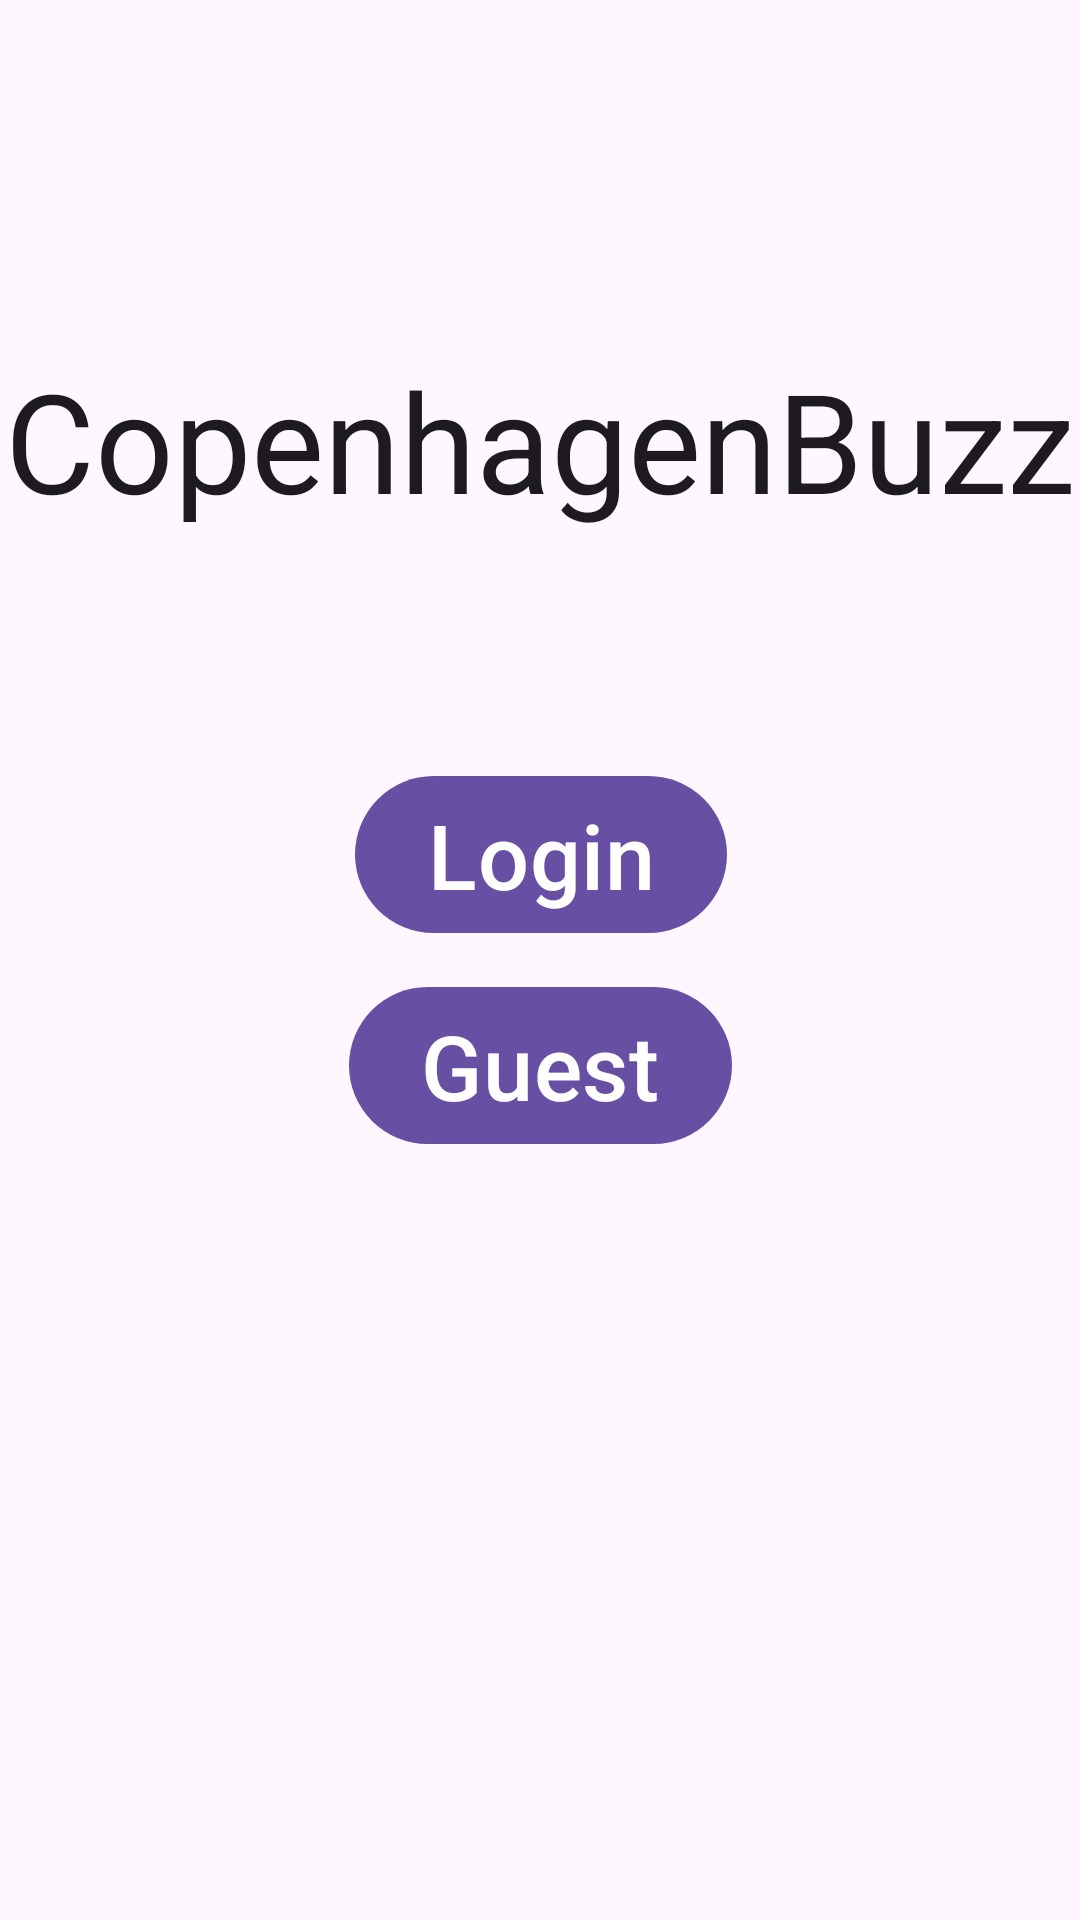

Reconstruct the res/layout file that produces this screen, plus the resources it refers to.
<!-- AndroidManifest.xml: application theme Theme.CopenhagenBuzz -->
<!-- res/layout/activity_login.xml -->
<?xml version="1.0" encoding="utf-8"?>
<androidx.constraintlayout.widget.ConstraintLayout
    xmlns:android="http://schemas.android.com/apk/res/android"
    xmlns:app="http://schemas.android.com/apk/res-auto"
    xmlns:tools="http://schemas.android.com/tools"
    android:id="@+id/main"
    android:layout_width="match_parent"
    android:layout_height="match_parent"
    android:background="?attr/colorSurface"
    tools:context=".View.LoginActivity">

    <TextView
        android:id="@+id/text_view_app_name"
        android:layout_width="wrap_content"
        android:layout_height="wrap_content"
        android:text="@string/app_name"
        android:textSize="46sp"
        android:textColor="?attr/colorOnSurface"
        app:layout_constraintBottom_toTopOf="@+id/button_group"
        app:layout_constraintEnd_toEndOf="parent"
        app:layout_constraintStart_toStartOf="parent"
        app:layout_constraintTop_toTopOf="parent"
        app:layout_constraintVertical_bias="0.6"/>

    <androidx.constraintlayout.widget.ConstraintLayout
        android:id="@+id/button_group"
        android:layout_width="wrap_content"
        android:layout_height="wrap_content"
        app:layout_constraintBottom_toBottomOf="parent"
        app:layout_constraintEnd_toEndOf="parent"
        app:layout_constraintStart_toStartOf="parent"
        app:layout_constraintTop_toTopOf="parent">

        <com.google.android.material.button.MaterialButton
            android:id="@+id/material_button_login"
            style="@style/Widget.Material3.Button"
            app:backgroundTint="?attr/colorPrimary"
            android:textColor="?attr/colorOnPrimary"
            android:layout_width="wrap_content"
            android:layout_height="wrap_content"
            android:text="@string/material_button_login"
            android:textSize="30sp"
            app:layout_constraintBottom_toTopOf="@+id/material_button_guest"
            app:layout_constraintEnd_toEndOf="parent"
            app:layout_constraintStart_toStartOf="parent"
            app:layout_constraintTop_toTopOf="parent"
            app:layout_constraintVertical_bias="0.5"/>

        <com.google.android.material.button.MaterialButton
            android:id="@+id/material_button_guest"
            style="@style/Widget.Material3.Button"
            app:backgroundTint="?attr/colorPrimary"
            android:textColor="?attr/colorOnPrimary"
            android:layout_width="wrap_content"
            android:layout_height="wrap_content"
            android:layout_marginTop="10dp"
            android:text="@string/material_button_guest"
            android:textSize="30sp"
            app:layout_constraintBottom_toBottomOf="parent"
            app:layout_constraintEnd_toEndOf="parent"
            app:layout_constraintHorizontal_bias="0.501"
            app:layout_constraintStart_toStartOf="parent"
            app:layout_constraintTop_toBottomOf="@+id/material_button_login"/>

    </androidx.constraintlayout.widget.ConstraintLayout>
</androidx.constraintlayout.widget.ConstraintLayout>
<!-- resources referenced by this layout -->
<resources>
  <string name="app_name">CopenhagenBuzz</string>
  <string name="material_button_guest">Guest</string>
  <string name="material_button_login">Login</string>
  <style name="Theme.CopenhagenBuzz" parent="Base.Theme.CopenhagenBuzz" />
  <style name="Base.Theme.CopenhagenBuzz" parent="Theme.Material3.DayNight.NoActionBar">
          
          
  
          
          <item name="android:colorPrimary">@color/primary</item>
          <item name="android:colorSecondary">@color/bg_secondary</item>
      </style>
  <color name="primary">#BC6C25</color>
  <color name="bg_secondary">#606C38</color>
</resources>
